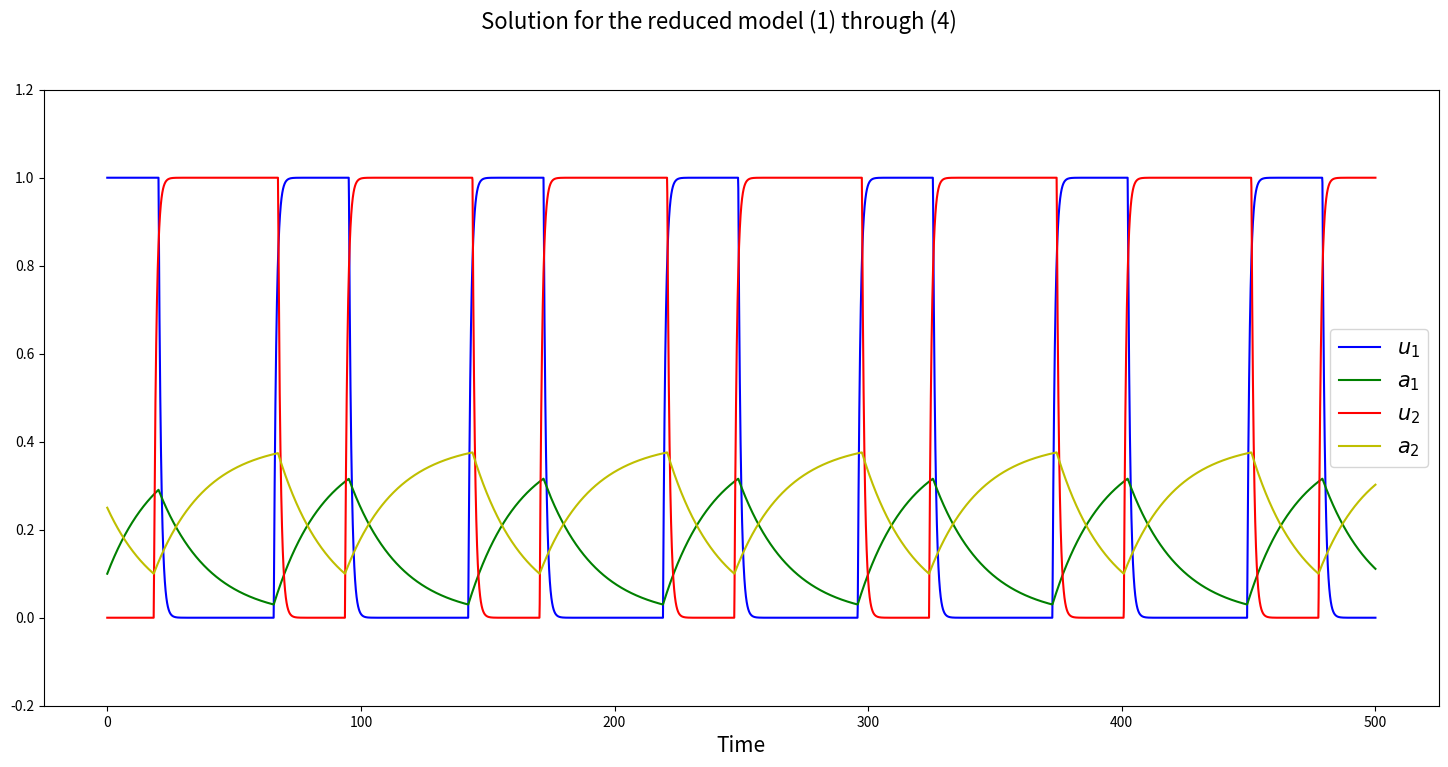

Write Python code to recreate this figure.
import numpy as np
import matplotlib.pyplot as plt
from scipy.integrate import odeint


def heavyside(x): 
    return 1 if x>0 else 0


def laing_chow(y, t, I1, I2):
    """Implements eqs (1-4) from Liang and chow in the format required by scipy.integrate.odeint.
        y is assumed to be a list [u1, a1, u2, a2]
    """
    # set parameter by default
    alpha, beta = 0.2, 0.4
    g1 = g2 = 1
    phi, tau = 0.4, 20
    
    # get values from input vector 
    u1, a1, u2, a2 = y
    
    # update equations as in the paper 
    u1dot = -u1 + heavyside(alpha * g1 * u1 - beta * g2 * u2 - a1 + I1)
    u2dot = -u2 + heavyside(alpha * g2 * u2 - beta * g1 * u1 - a2 + I2)
    a1dot = 1 / tau * (-a1 + phi * heavyside(alpha * g1 * u1 - beta * g2 * u2 - a1 + I1))
    a2dot = 1 / tau * (-a2 + phi * heavyside(alpha * g2 * u2 - beta * g1 * u1 - a2 + I2))    
    
    # return in vector format (as a list)
    return [u1dot, a1dot, u2dot, a2dot]


def plot_results(sol, t):
    # get the solution and reproduce the figure in the paper 
    u1, a1, u2, a2 = sol.T
    
    plt.figure(figsize=(18, 8))
    plt.suptitle("Solution for the reduced model (1) through (4)", fontsize=16)
    
    plt.subplot(111)
    plt.plot(t, u1, 'b')
    plt.plot(t, a1, 'g')
    plt.ylim((-.2, 1.2))
    plt.plot(t, u2, 'r')
    plt.plot(t, a2, 'y')
    plt.ylim((-.2, 1.2))
    plt.legend([r"$u_1$", r"$a_1$", r"$u_2$", r"$a_2$"], fontsize=15)
    plt.xlabel("Time", fontsize=15)


def dominance_durations(x1, x2, t): 
    """Calculates the dominant durations of x1 over x2"""
    
    # get the dominance arrays: logical array
    dom = (x1 - x2) > .1
    
    # find the shifts by taking the derivative
    idx = np.where(np.diff(dom))[0]
    
    # add shifts at the beginning and end to compensate the diff operation
    shifttimes = np.zeros(len(idx) + 2)
    shifttimes[-1] = max(t)
    
    # add the shift times into the array
    shifttimes[1:-1] = t[idx]
    
    # who dominated first? 
    x1start = 0 if x1[0] > x2[0] else 1
    
    return np.diff(shifttimes)[x1start::2]


x0 = [1, 0.1, 0, 0.25]
I1, I2 = 0.43, 0.5
t = np.linspace(0,500,5001)
sol = odeint(laing_chow, x0, t, args=(I1, I2))
plot_results(sol, t)
# plt.show()

dominance_durations(sol[:, 2], sol[:, 0], t)


